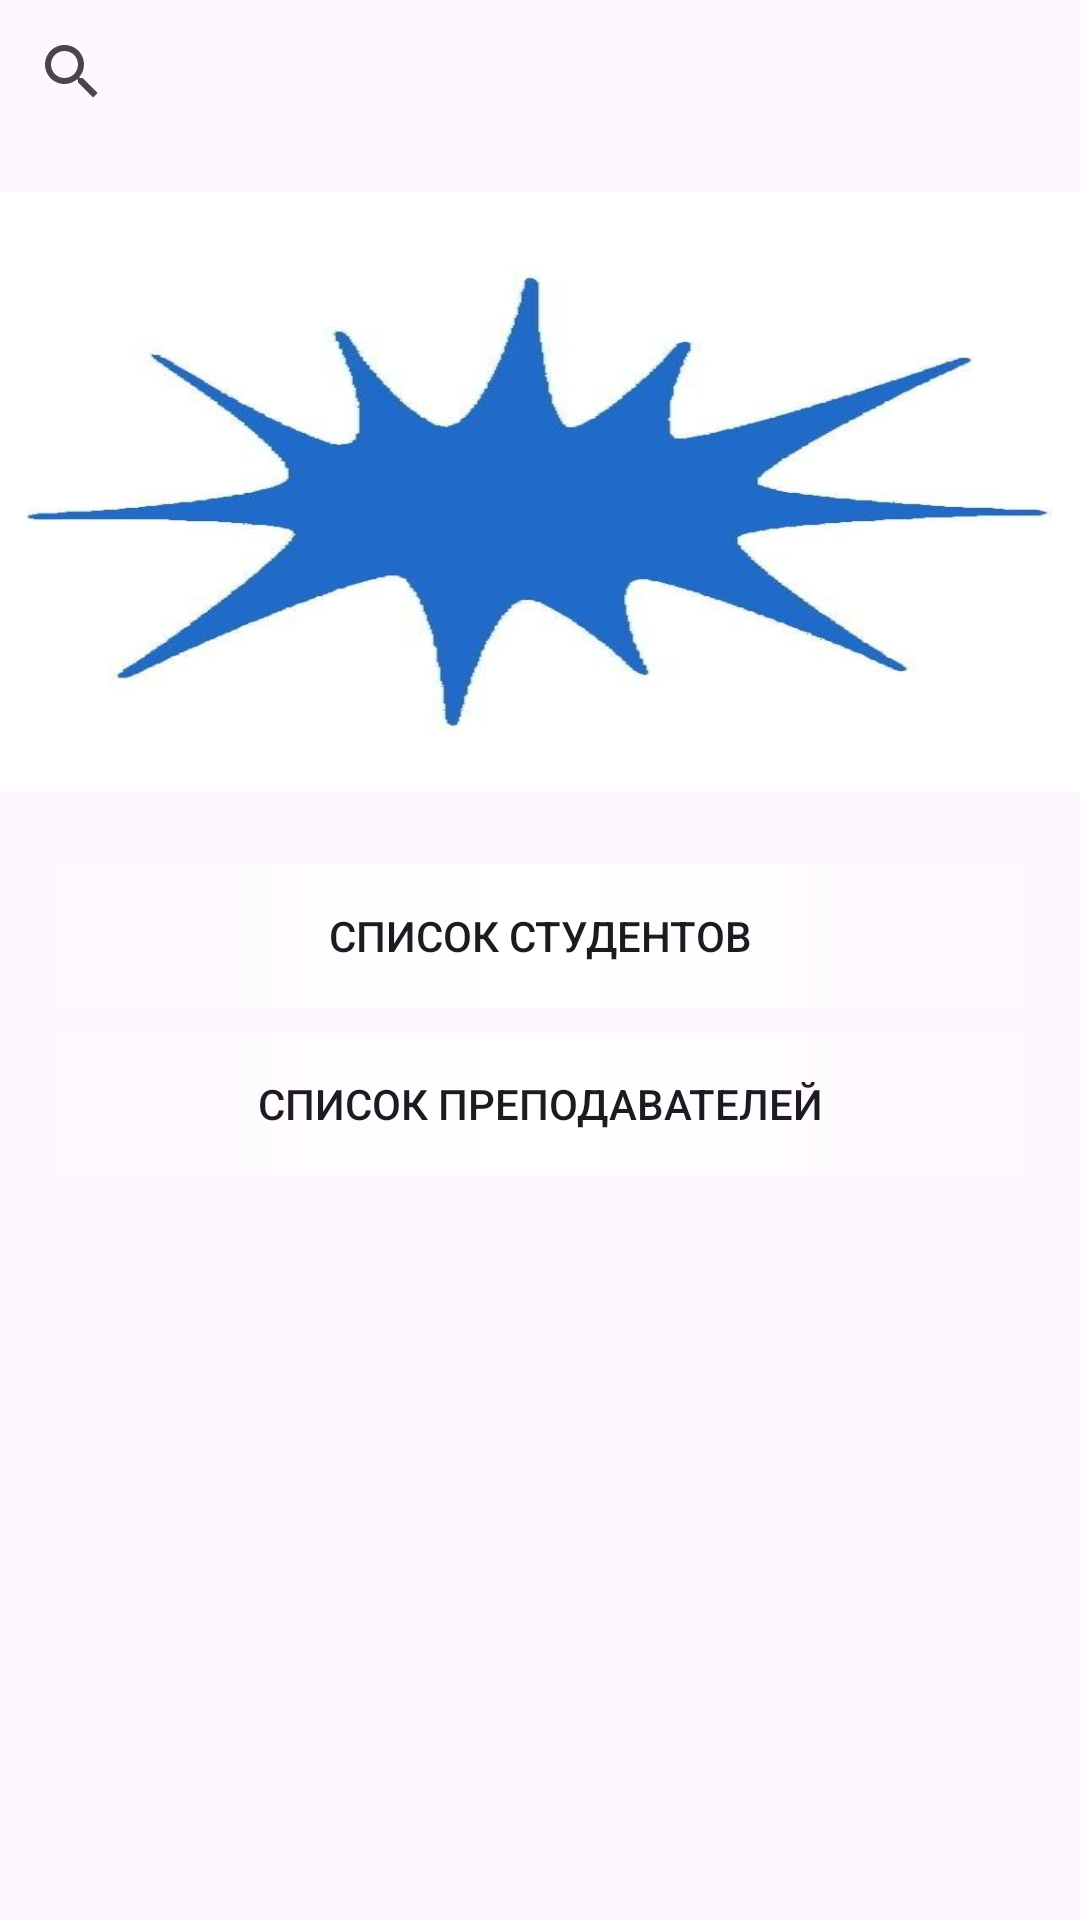

The Android layout XML behind this screen, and the referenced resources:
<!-- AndroidManifest.xml: application theme Theme._7IndividDibi -->
<!-- res/layout/fragment_main.xml -->
<?xml version="1.0" encoding="utf-8"?>
<androidx.constraintlayout.motion.widget.MotionLayout
    xmlns:android="http://schemas.android.com/apk/res/android"
    xmlns:app="http://schemas.android.com/apk/res-auto"
    xmlns:tools="http://schemas.android.com/tools"
    android:id="@+id/motionLayout"
    android:layout_width="match_parent"
    android:layout_height="match_parent"
    app:layoutDescription="@xml/main_scene"
    tools:context=".MainFragment">


    <androidx.appcompat.widget.SearchView
        android:id="@+id/searchView"
        android:layout_width="0dp"
        android:layout_height="wrap_content"
        android:layout_margin="16dp"
        app:layout_constraintEnd_toEndOf="parent"
        app:layout_constraintStart_toStartOf="parent"
        app:layout_constraintTop_toTopOf="parent"
        app:queryHint="Поиск по группе или ФИО" />

    <androidx.recyclerview.widget.RecyclerView
        android:id="@+id/carouselRecyclerView"
        android:background="@drawable/img_3"
        android:layout_width="0dp"
        android:layout_height="200dp"
        android:layout_marginTop="16dp"
        android:orientation="horizontal"
        app:layoutManager="androidx.recyclerview.widget.LinearLayoutManager"
        app:layout_constraintEnd_toEndOf="parent"
        app:layout_constraintStart_toStartOf="parent"
        app:layout_constraintTop_toBottomOf="@id/searchView" />

    <Button
        android:id="@+id/btnToStudents"
        android:layout_width="0dp"
        android:layout_height="wrap_content"
        android:layout_marginHorizontal="16dp"
        android:layout_marginTop="24dp"
        android:background="@drawable/btn"
        android:text="Список студентов"
        app:layout_constraintEnd_toEndOf="parent"
        app:layout_constraintStart_toStartOf="parent"
        app:layout_constraintTop_toBottomOf="@id/carouselRecyclerView" />

    <Button
        android:id="@+id/btnToTeachers"
        android:layout_width="0dp"
        android:layout_height="wrap_content"
        android:layout_marginHorizontal="16dp"
        android:layout_marginTop="8dp"
        android:background="@drawable/btn"
        android:text="Список преподавателей"
        app:layout_constraintEnd_toEndOf="parent"
        app:layout_constraintStart_toStartOf="parent"
        app:layout_constraintTop_toBottomOf="@id/btnToStudents" />

</androidx.constraintlayout.motion.widget.MotionLayout>
<!-- resources referenced by this layout -->
<resources>
  <!-- drawable btn (drawable) -->
  <?xml version="1.0" encoding="utf-8"?>
  <shape xmlns:android="http://schemas.android.com/apk/res/android">
  
      <corners android:radius="50dp"></corners>
      <gradient android:centerColor="@color/white"></gradient>
  </shape>
  <!-- drawable img_3: png bitmap (drawable, 135964 bytes) -->
  <style name="Theme._7IndividDibi" parent="Base.Theme._7IndividDibi" />
  <style name="Base.Theme._7IndividDibi" parent="Theme.Material3.DayNight.NoActionBar">
          
          
      </style>
  <!-- not gathered from this repository: default colours our renderer supplied (Android Studio template values) -->
  <color name="white">#FFFFFFFF</color>
</resources>
